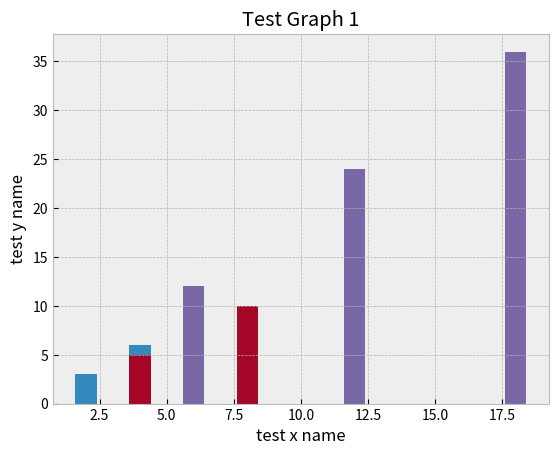

This chart was generated by the following Python code:
import matplotlib.pyplot as plt
from matplotlib import style

style.use('bmh')

x1 = [2, 4, 6]
y1 = [3, 6, 9]

x2 = [4, 8, 12]
y2 = [5, 10, 15]

x3 = [6, 12, 18]
y3 = [12, 24, 36]

plt.bar(x1, y1)
plt.bar(x2, y2)
plt.bar(x3, y3)

plt.title('Test Graph 1')
plt.xlabel('test x name')
plt.ylabel('test y name')

plt.show()